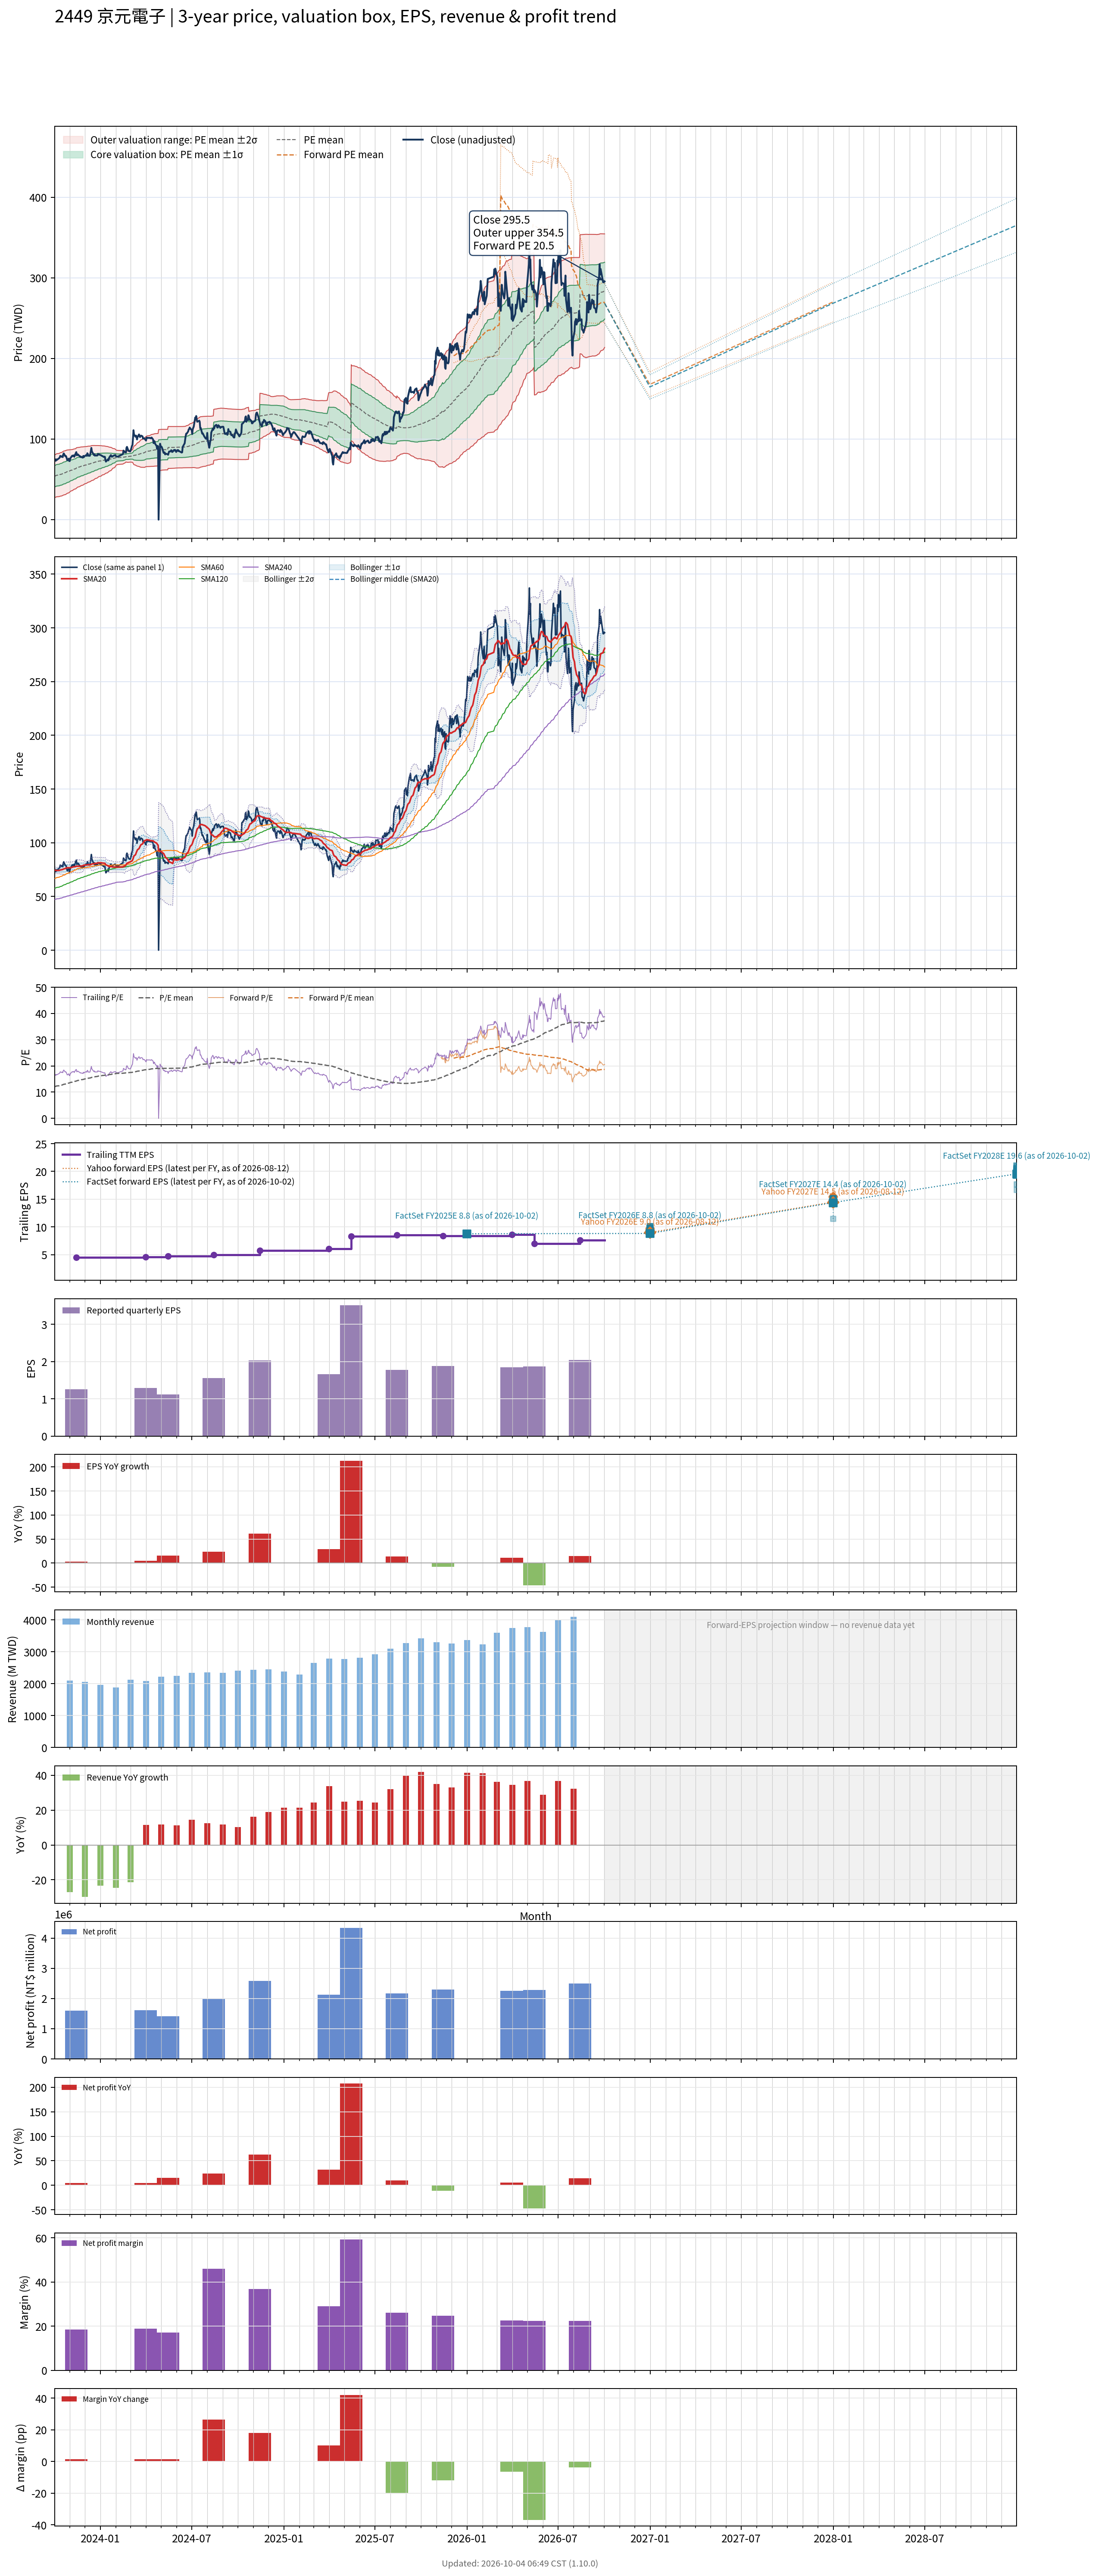

The data file committed next to this chart (first rows):
# chart-version: skill-stock-dynamic-val…
date, close, available_date, period_end, eps, ttm_eps, pe, pe_mean, pe_std, price_m2, price_m1, price_mean, price_p1, price_p2, as_of_date, forward_eps, forward_pe, forward_pe_mean, forward_pe_std, forward_price_m2, forward_price_m1, forward_price_mean, forward_price_p1, forward_price_p2
2023-10-02, 75.05, 2023-08-14, 2023-06-30, 1.26, 4.457, 16.84, 12.1, 2.96, 27.53, 40.72, 53.92, 67.11, 80.31, , , , , , , , , , 
2023-10-03, 74.38, 2023-08-14, 2023-06-30, 1.26, 4.457, 16.69, 12.16, 2.973, 27.71, 40.96, 54.21, 67.46, 80.72, , , , , , , , , , 
2023-10-04, 73.05, 2023-08-14, 2023-06-30, 1.26, 4.457, 16.39, 12.23, 2.981, 27.93, 41.21, 54.5, 67.78, 81.07, , , , , , , , , , 
2023-10-05, 74.76, 2023-08-14, 2023-06-30, 1.26, 4.457, 16.77, 12.3, 2.99, 28.15, 41.48, 54.8, 68.13, 81.46, , , , , , , , , , 
2023-10-06, 74, 2023-08-14, 2023-06-30, 1.26, 4.457, 16.6, 12.36, 2.995, 28.41, 41.76, 55.1, 68.45, 81.8, , , , , , , , , , 
2023-10-11, 76.38, 2023-08-14, 2023-06-30, 1.26, 4.457, 17.14, 12.44, 3.003, 28.66, 42.04, 55.43, 68.82, 82.21, , , , , , , , , , 
2023-10-12, 77.14, 2023-08-14, 2023-06-30, 1.26, 4.457, 17.31, 12.51, 3.011, 28.93, 42.35, 55.77, 69.19, 82.61, , , , , , , , , , 
2023-10-13, 79.14, 2023-08-14, 2023-06-30, 1.26, 4.457, 17.76, 12.59, 3.023, 29.17, 42.65, 56.12, 69.6, 83.07, , , , , , , , , , 
2023-10-16, 77.9, 2023-08-14, 2023-06-30, 1.26, 4.457, 17.48, 12.67, 3.029, 29.47, 42.97, 56.46, 69.96, 83.46, , , , , , , , , , 
2023-10-17, 78.86, 2023-08-14, 2023-06-30, 1.26, 4.457, 17.69, 12.75, 3.035, 29.76, 43.29, 56.82, 70.35, 83.87, , , , , , , , , , 
2023-10-18, 77.62, 2023-08-14, 2023-06-30, 1.26, 4.457, 17.41, 12.82, 3.037, 30.09, 43.62, 57.16, 70.69, 84.23, , , , , , , , , , 
2023-10-19, 80.86, 2023-08-14, 2023-06-30, 1.26, 4.457, 18.14, 12.91, 3.043, 30.4, 43.97, 57.53, 71.09, 84.66, , , , , , , , , , 
2023-10-20, 82.19, 2023-08-14, 2023-06-30, 1.26, 4.457, 18.44, 12.99, 3.052, 30.71, 44.31, 57.91, 71.52, 85.12, , , , , , , , , , 
2023-10-23, 78.76, 2023-08-14, 2023-06-30, 1.26, 4.457, 17.67, 13.07, 3.051, 31.07, 44.67, 58.26, 71.86, 85.46, , , , , , , , , , 
2023-10-24, 79.14, 2023-08-14, 2023-06-30, 1.26, 4.457, 17.76, 13.15, 3.05, 31.42, 45.02, 58.61, 72.21, 85.8, , , , , , , , , , 
2023-10-25, 78.1, 2023-08-14, 2023-06-30, 1.26, 4.457, 17.52, 13.23, 3.043, 31.83, 45.39, 58.95, 72.52, 86.08, , , , , , , , , , 
2023-10-26, 75.81, 2023-08-14, 2023-06-30, 1.26, 4.457, 17.01, 13.3, 3.028, 32.28, 45.78, 59.28, 72.77, 86.27, , , , , , , , , , 
2023-10-27, 73.71, 2023-08-14, 2023-06-30, 1.26, 4.457, 16.54, 13.37, 3.008, 32.76, 46.17, 59.58, 72.99, 86.4, , , , , , , , , , 
2023-10-30, 75.71, 2023-08-14, 2023-06-30, 1.26, 4.457, 16.99, 13.44, 2.991, 33.24, 46.57, 59.9, 73.23, 86.56, , , , , , , , , , 
2023-10-31, 72.67, 2023-08-14, 2023-06-30, 1.26, 4.457, 16.3, 13.51, 2.963, 33.79, 47, 60.2, 73.41, 86.61, , , , , , , , , , 
2023-11-01, 72.76, 2023-08-14, 2023-06-30, 1.26, 4.457, 16.32, 13.58, 2.932, 34.37, 47.44, 60.51, 73.57, 86.64, , , , , , , , , , 
2023-11-02, 75.9, 2023-08-14, 2023-06-30, 1.26, 4.457, 17.03, 13.65, 2.905, 34.94, 47.89, 60.84, 73.79, 86.73, , , , , , , , , , 
2023-11-03, 76.86, 2023-08-14, 2023-06-30, 1.26, 4.457, 17.24, 13.73, 2.879, 35.52, 48.35, 61.18, 74.01, 86.84, , , , , , , , , , 
2023-11-06, 79.43, 2023-08-14, 2023-06-30, 1.26, 4.457, 17.82, 13.81, 2.857, 36.07, 48.8, 61.54, 74.27, 87, , , , , , , , , , 
2023-11-07, 78.76, 2023-08-14, 2023-06-30, 1.26, 4.457, 17.67, 13.88, 2.844, 36.5, 49.18, 61.86, 74.53, 87.21, , , , , , , , , , 
2023-11-08, 79.33, 2023-08-14, 2023-06-30, 1.26, 4.457, 17.8, 13.95, 2.831, 36.95, 49.56, 62.18, 74.8, 87.42, , , , , , , , , , 
2023-11-09, 79.81, 2023-08-14, 2023-06-30, 1.26, 4.457, 17.91, 14.02, 2.819, 37.38, 49.94, 62.51, 75.07, 87.64, , , , , , , , , , 
2023-11-10, 78, 2023-08-14, 2023-06-30, 1.26, 4.457, 17.5, 14.09, 2.802, 37.83, 50.32, 62.81, 75.3, 87.79, , , , , , , , , , 
2023-11-13, 82.57, 2023-08-14, 2023-06-30, 1.26, 4.457, 18.53, 14.17, 2.795, 38.24, 50.7, 63.16, 75.62, 88.08, , , , , , , , , , 
2023-11-14, 83.81, 2023-11-14, 2023-09-30, 1.26, 4.495, 18.64, 14.25, 2.788, 38.99, 51.52, 64.05, 76.58, 89.11, , , , , , , , , , 
2023-11-15, 79.81, 2023-11-14, 2023-09-30, 1.26, 4.495, 17.75, 14.32, 2.767, 39.49, 51.93, 64.37, 76.81, 89.25, , , , , , , , , , 
2023-11-16, 80.19, 2023-11-14, 2023-09-30, 1.26, 4.495, 17.84, 14.39, 2.748, 39.98, 52.34, 64.69, 77.04, 89.39, , , , , , , , , , 
2023-11-17, 81.05, 2023-11-14, 2023-09-30, 1.26, 4.495, 18.03, 14.46, 2.73, 40.46, 52.74, 65.01, 77.28, 89.55, , , , , , , , , , 
2023-11-20, 79.14, 2023-11-14, 2023-09-30, 1.26, 4.495, 17.61, 14.52, 2.715, 40.88, 53.09, 65.29, 77.49, 89.7, , , , , , , , , , 
2023-11-21, 78.76, 2023-11-14, 2023-09-30, 1.26, 4.495, 17.52, 14.58, 2.704, 41.24, 53.39, 65.55, 77.71, 89.86, , , , , , , , , , 
2023-11-22, 77.71, 2023-11-14, 2023-09-30, 1.26, 4.495, 17.29, 14.64, 2.691, 41.61, 53.7, 65.8, 77.89, 89.99, , , , , , , , , , 
2023-11-23, 78.19, 2023-11-14, 2023-09-30, 1.26, 4.495, 17.39, 14.69, 2.677, 41.98, 54.02, 66.05, 78.09, 90.12, , , , , , , , , , 
2023-11-24, 77.62, 2023-11-14, 2023-09-30, 1.26, 4.495, 17.27, 14.75, 2.657, 42.42, 54.37, 66.31, 78.26, 90.2, , , , , , , , , , 
2023-11-27, 76.95, 2023-11-14, 2023-09-30, 1.26, 4.495, 17.12, 14.81, 2.639, 42.82, 54.69, 66.55, 78.42, 90.28, , , , , , , , , , 
2023-11-28, 79.05, 2023-11-14, 2023-09-30, 1.26, 4.495, 17.58, 14.86, 2.621, 43.25, 55.04, 66.82, 78.6, 90.38, , , , , , , , , , 
2023-11-29, 77.52, 2023-11-14, 2023-09-30, 1.26, 4.495, 17.25, 14.92, 2.601, 43.68, 55.37, 67.07, 78.76, 90.45, , , , , , , , , , 
2023-11-30, 78.86, 2023-11-14, 2023-09-30, 1.26, 4.495, 17.54, 14.98, 2.582, 44.11, 55.72, 67.32, 78.93, 90.54, , , , , , , , , , 
2023-12-01, 78.86, 2023-11-14, 2023-09-30, 1.26, 4.495, 17.54, 15.03, 2.562, 44.55, 56.07, 67.58, 79.1, 90.61, , , , , , , , , , 
2023-12-04, 80.19, 2023-11-14, 2023-09-30, 1.26, 4.495, 17.84, 15.09, 2.543, 44.98, 56.42, 67.85, 79.28, 90.71, , , , , , , , , , 
2023-12-05, 79.14, 2023-11-14, 2023-09-30, 1.26, 4.495, 17.61, 15.15, 2.521, 45.44, 56.77, 68.11, 79.44, 90.77, , , , , , , , , , 
2023-12-06, 82.38, 2023-11-14, 2023-09-30, 1.26, 4.495, 18.33, 15.21, 2.513, 45.78, 57.07, 68.37, 79.66, 90.96, , , , , , , , , , 
2023-12-07, 81.43, 2023-11-14, 2023-09-30, 1.26, 4.495, 18.11, 15.27, 2.5, 46.15, 57.39, 68.63, 79.86, 91.1, , , , , , , , , , 
2023-12-08, 79.33, 2023-11-14, 2023-09-30, 1.26, 4.495, 17.65, 15.32, 2.482, 46.55, 57.71, 68.87, 80.02, 91.18, , , , , , , , , , 
2023-12-11, 79.24, 2023-11-14, 2023-09-30, 1.26, 4.495, 17.63, 15.37, 2.461, 46.99, 58.05, 69.11, 80.17, 91.23, , , , , , , , , , 
2023-12-12, 81.81, 2023-11-14, 2023-09-30, 1.26, 4.495, 18.2, 15.43, 2.442, 47.43, 58.4, 69.38, 80.35, 91.33, , , , , , , , , , 
2023-12-13, 85.24, 2023-11-14, 2023-09-30, 1.26, 4.495, 18.96, 15.5, 2.428, 47.84, 58.76, 69.67, 80.59, 91.51, , , , , , , , , , 
2023-12-14, 89.05, 2023-11-14, 2023-09-30, 1.26, 4.495, 19.81, 15.57, 2.425, 48.2, 59.1, 70, 80.9, 91.8, , , , , , , , , , 
2023-12-15, 84.76, 2023-11-14, 2023-09-30, 1.26, 4.495, 18.86, 15.64, 2.411, 48.61, 59.45, 70.29, 81.13, 91.97, , , , , , , , , , 
2023-12-18, 81.33, 2023-11-14, 2023-09-30, 1.26, 4.495, 18.09, 15.69, 2.388, 49.08, 59.81, 70.54, 81.27, 92.01, , , , , , , , , , 
2023-12-19, 80.19, 2023-11-14, 2023-09-30, 1.26, 4.495, 17.84, 15.75, 2.36, 49.57, 60.18, 70.79, 81.4, 92.01, , , , , , , , , , 
2023-12-20, 81.33, 2023-11-14, 2023-09-30, 1.26, 4.495, 18.09, 15.81, 2.331, 50.09, 60.57, 71.05, 81.53, 92.01, , , , , , , , , , 
2023-12-21, 79.43, 2023-11-14, 2023-09-30, 1.26, 4.495, 17.67, 15.86, 2.299, 50.62, 60.96, 71.29, 81.62, 91.96, , , , , , , , , , 
2023-12-22, 79.62, 2023-11-14, 2023-09-30, 1.26, 4.495, 17.71, 15.91, 2.273, 51.08, 61.3, 71.51, 81.73, 91.95, , , , , , , , , , 
2023-12-25, 79.52, 2023-11-14, 2023-09-30, 1.26, 4.495, 17.69, 15.96, 2.252, 51.48, 61.6, 71.72, 81.85, 91.97, , , , , , , , , , 
... 670 more rows
